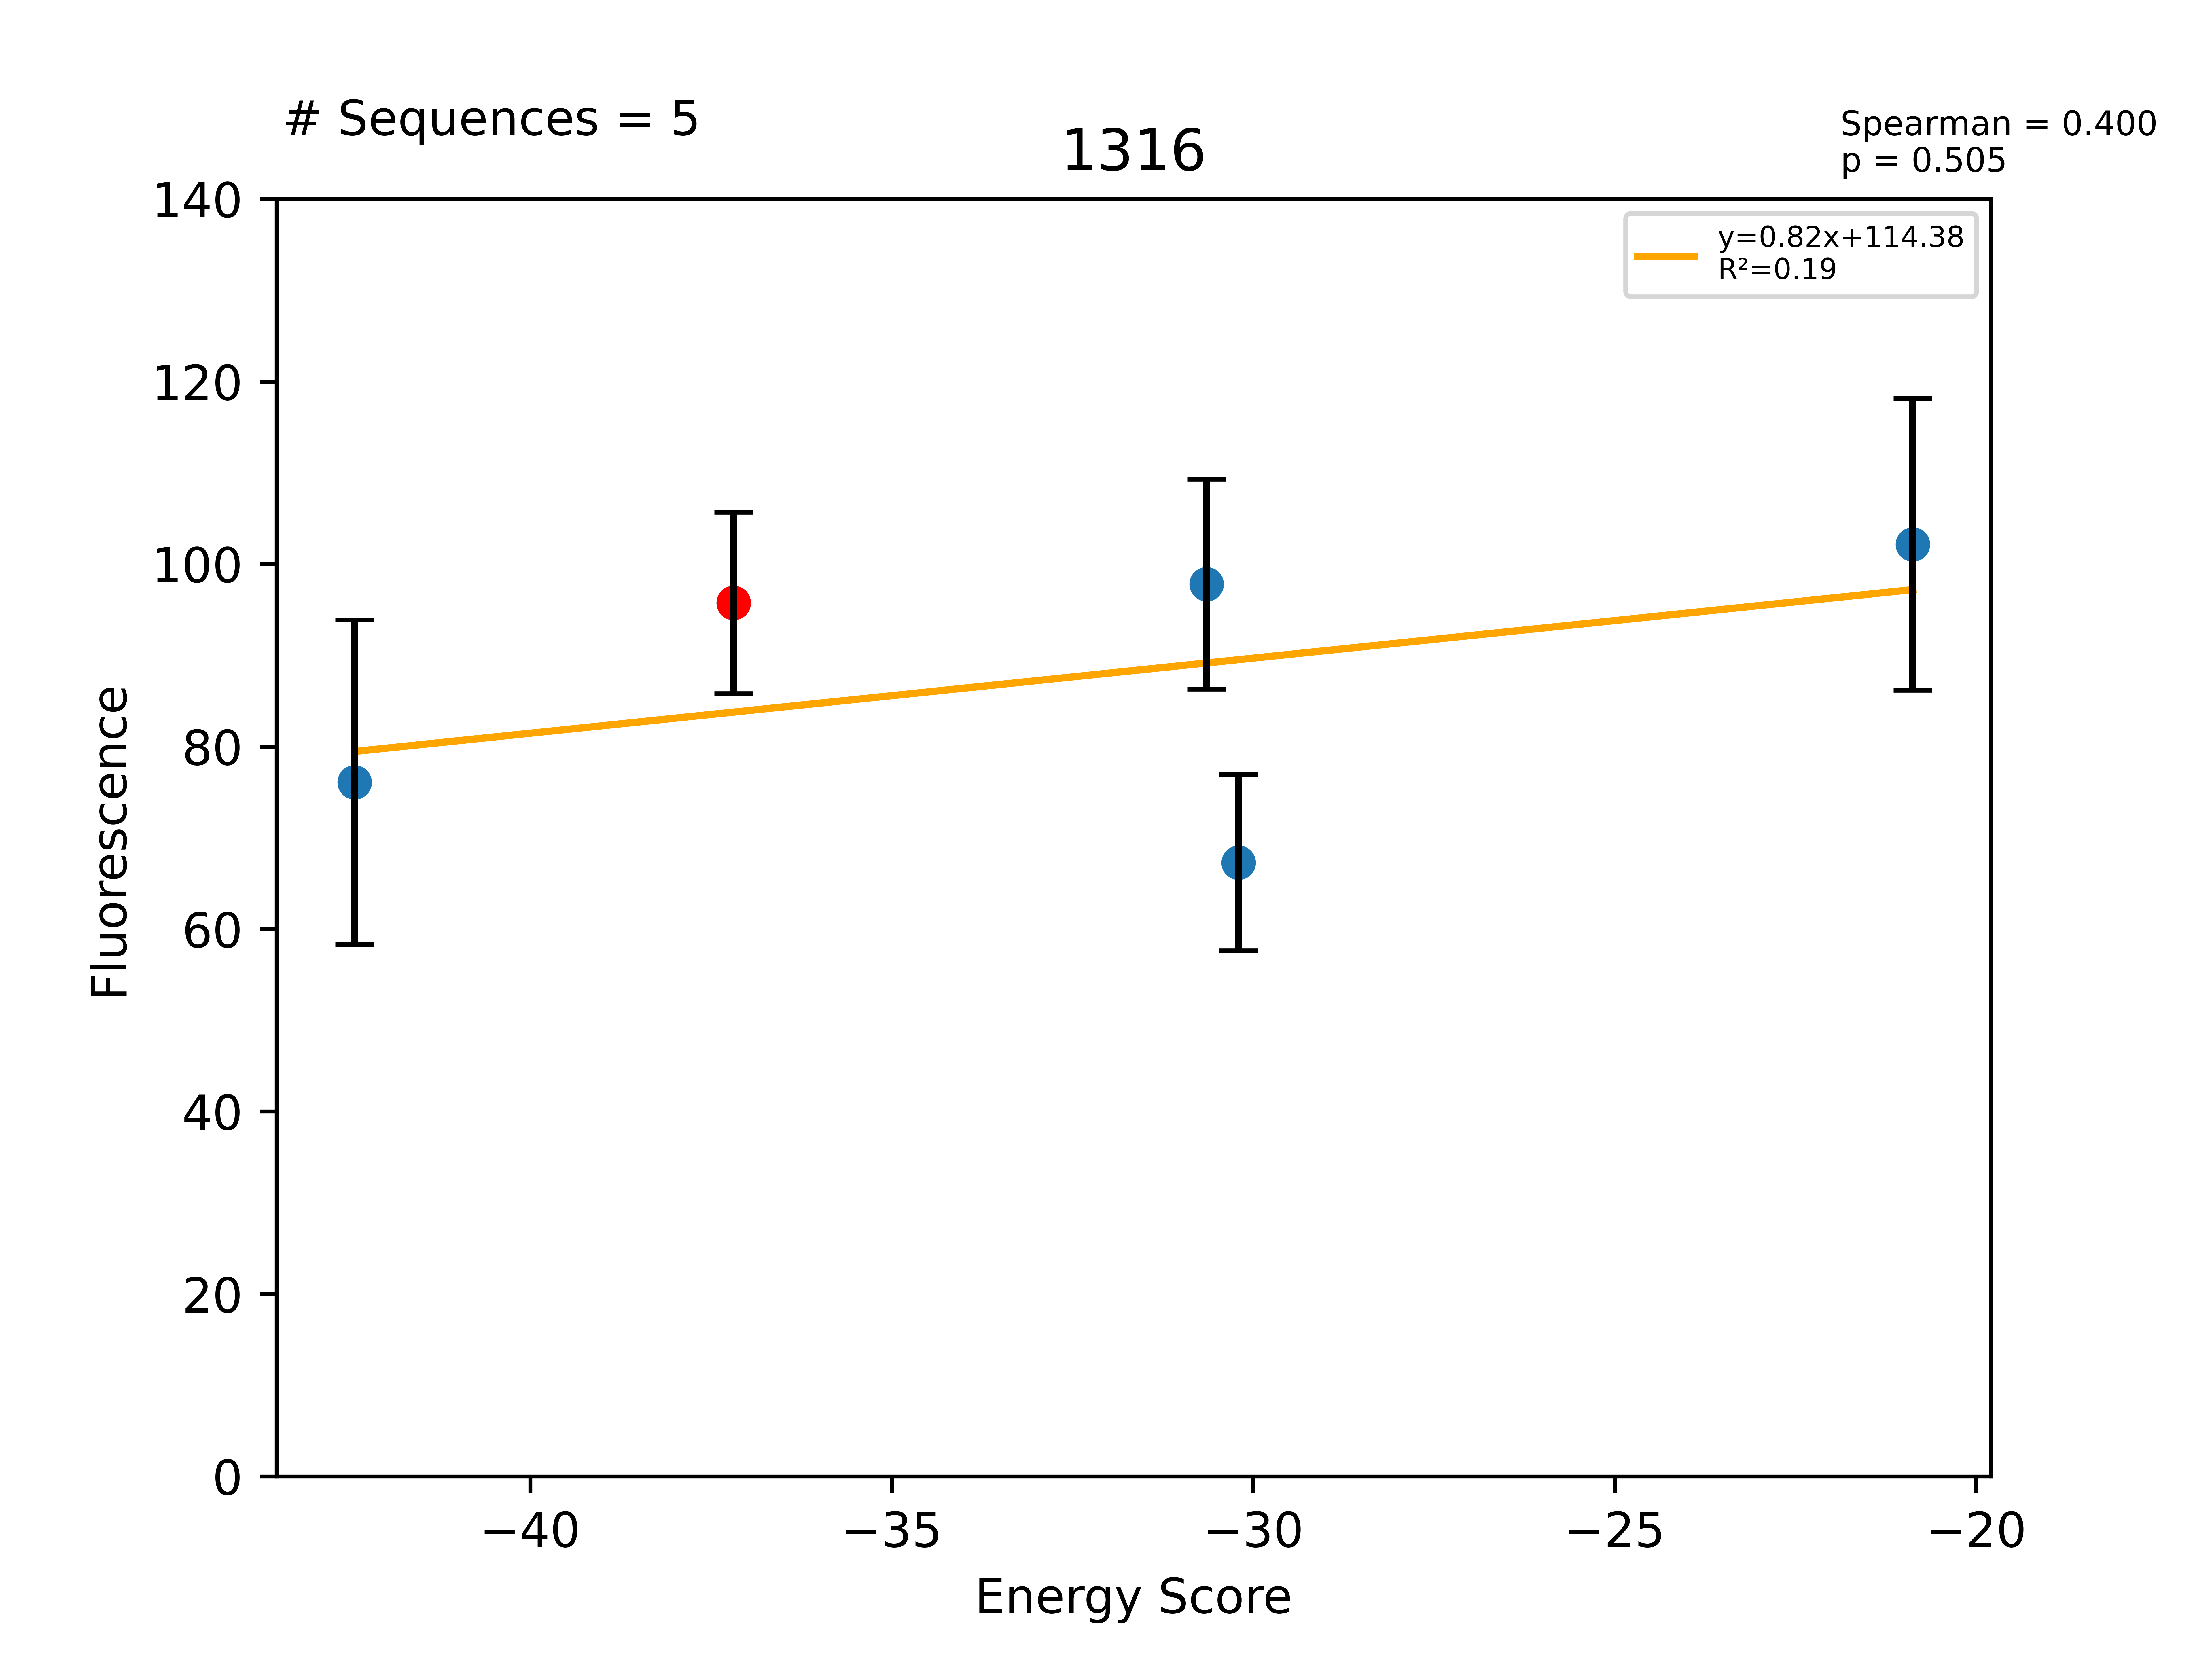

Values plotted in this chart, from the file beside it:
Sequence, EnergyScore, Fluorescence, FluorStdDev, PercentGpa, PercentGpaStdDev, MaltosePercentDiff, Dimer, Monomer, DimerDiff, VDWDimer, VDWDiff, HBONDDimer, HBONDDiff, IMM1Dimer, IMM1Diff, SequenceProbability, DimerSasa, MonomerSasa, startXShift, xShift, xShiftDiff, startCrossingAngle, crossingAngle
LLLLLIGVLFGILTTLLLILI, -42.43, 96265, 22491, 76.1, 17.78, -100.0, -404.6, -362.1, -17.44, -80.96, 0.6482, -81.7, -13.69, -241.9, -4.391, 0.000123, 3690, 4647, 7.48, 6.398, 1.083, -61.53, -54.81
LLLLLIGVLFGILGTLLLILI, -37.19, 121121, 12594, 95.75, 9.956, -100.0, -387.1, -350, -31.54, -81.61, -19.69, -68.01, -5.956, -237.5, -5.896, 9.30805e-05, 3904, 0.0, 7.48, 6.398, 1.083, -61.53, -54.81
LLLLLIGVLFGALGTLLLILI, -30.65, 123724, 14548, 97.81, 11.5, -100.0, -375.8, -345.1, 11.38, -68.25, 13.36, -74.64, -6.631, -232.9, 4.65, 0.0001671, 3771, 4560, 7.48, 6.398, 1.083, -61.53, -54.81
LLLLLIGVLFGLLGTLLLILI, -30.2, 85105, 12211, 67.28, 9.653, -100.0, -385.5, -355.3, 1.616, -80.02, 1.589, -67.99, 0.01964, -237.5, 0.007528, 9.86996e-05, 3694, 4612, 7.48, 6.398, 1.083, -61.53, -54.81
LLLLLIGFLFGILGTLLLILI, -20.88, 129245, 20219, 102.2, 15.98, -100.0, -362.6, -341.8, 24.5, -54.9, 26.71, -68.09, -0.07605, -239.7, -2.139, 4.65403e-05, 3703, 4714, 7.48, 6.398, 1.083, -61.53, -54.81
